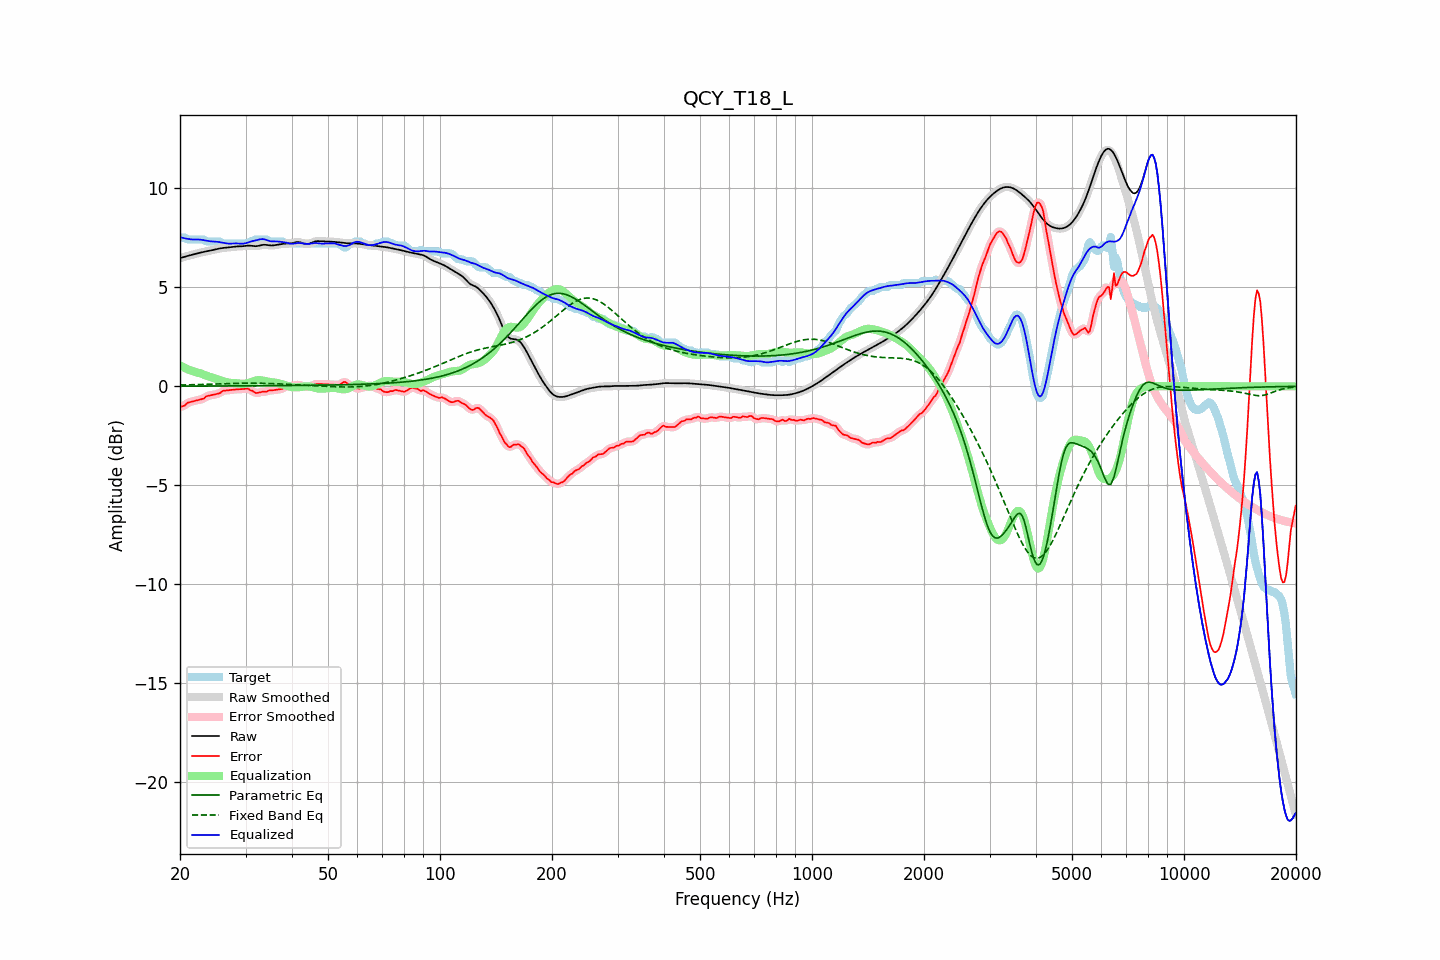

The data file committed next to this chart (first rows):
frequency, raw, error, smoothed, error_smoothed, equalization, parametric_eq, fixed_band_eq, equalized_raw, equalized_smoothed, target
20.00, 6.47, -1.04, 6.47, -1.05, 1.06, 0.01, 0.06, 7.53, 7.53, 7.51
20.20, 6.49, -1.02, 6.49, -1.02, 1.02, 0.01, 0.07, 7.51, 7.51, 7.51
20.40, 6.52, -0.99, 6.52, -0.99, 0.97, 0.01, 0.07, 7.49, 7.49, 7.51
20.61, 6.54, -0.97, 6.54, -0.94, 0.93, 0.01, 0.07, 7.47, 7.47, 7.51
20.81, 6.57, -0.88, 6.57, -0.89, 0.89, 0.01, 0.07, 7.45, 7.45, 7.44
21.02, 6.59, -0.82, 6.59, -0.84, 0.85, 0.01, 0.07, 7.44, 7.44, 7.41
21.23, 6.61, -0.80, 6.61, -0.80, 0.82, 0.01, 0.08, 7.43, 7.43, 7.41
21.44, 6.63, -0.78, 6.63, -0.78, 0.79, 0.01, 0.08, 7.42, 7.42, 7.41
21.66, 6.65, -0.76, 6.65, -0.76, 0.76, 0.01, 0.08, 7.41, 7.41, 7.41
21.87, 6.67, -0.74, 6.67, -0.74, 0.74, 0.01, 0.08, 7.41, 7.41, 7.41
22.09, 6.69, -0.72, 6.69, -0.72, 0.72, 0.01, 0.09, 7.41, 7.41, 7.41
22.31, 6.71, -0.70, 6.71, -0.70, 0.70, 0.01, 0.09, 7.41, 7.41, 7.41
22.54, 6.74, -0.68, 6.74, -0.68, 0.67, 0.01, 0.09, 7.41, 7.41, 7.41
22.76, 6.76, -0.66, 6.76, -0.66, 0.65, 0.01, 0.09, 7.40, 7.40, 7.41
22.99, 6.77, -0.64, 6.77, -0.63, 0.61, 0.01, 0.10, 7.39, 7.39, 7.41
23.22, 6.79, -0.61, 6.79, -0.59, 0.58, 0.01, 0.10, 7.37, 7.37, 7.41
23.45, 6.81, -0.52, 6.81, -0.54, 0.55, 0.01, 0.10, 7.36, 7.36, 7.33
23.69, 6.82, -0.49, 6.82, -0.50, 0.52, 0.01, 0.10, 7.34, 7.34, 7.31
23.92, 6.84, -0.47, 6.84, -0.47, 0.49, 0.01, 0.11, 7.33, 7.33, 7.31
24.16, 6.86, -0.46, 6.86, -0.46, 0.46, 0.01, 0.11, 7.32, 7.32, 7.31
24.40, 6.87, -0.44, 6.87, -0.44, 0.44, 0.02, 0.11, 7.31, 7.31, 7.31
24.65, 6.89, -0.42, 6.89, -0.42, 0.42, 0.02, 0.12, 7.31, 7.31, 7.31
24.89, 6.91, -0.40, 6.91, -0.40, 0.39, 0.02, 0.12, 7.30, 7.30, 7.31
25.14, 6.93, -0.38, 6.93, -0.39, 0.37, 0.02, 0.12, 7.30, 7.30, 7.31
25.39, 6.95, -0.36, 6.95, -0.36, 0.34, 0.02, 0.12, 7.29, 7.29, 7.31
25.65, 6.96, -0.34, 6.96, -0.32, 0.31, 0.02, 0.13, 7.28, 7.28, 7.30
25.91, 6.98, -0.26, 6.98, -0.27, 0.28, 0.02, 0.13, 7.26, 7.26, 7.24
26.16, 6.99, -0.22, 6.99, -0.23, 0.26, 0.02, 0.13, 7.24, 7.24, 7.21
26.43, 7.00, -0.22, 7.00, -0.21, 0.23, 0.02, 0.14, 7.23, 7.23, 7.21
26.69, 7.01, -0.21, 7.01, -0.20, 0.21, 0.02, 0.14, 7.21, 7.21, 7.21
26.96, 7.01, -0.20, 7.01, -0.20, 0.19, 0.02, 0.14, 7.21, 7.21, 7.21
27.23, 7.02, -0.19, 7.02, -0.19, 0.18, 0.02, 0.14, 7.20, 7.20, 7.21
27.50, 7.04, -0.18, 7.04, -0.18, 0.17, 0.02, 0.15, 7.21, 7.21, 7.21
27.77, 7.05, -0.17, 7.05, -0.17, 0.17, 0.02, 0.15, 7.21, 7.21, 7.21
28.05, 7.05, -0.16, 7.05, -0.16, 0.16, 0.02, 0.15, 7.22, 7.22, 7.21
28.33, 7.06, -0.15, 7.06, -0.15, 0.16, 0.02, 0.15, 7.22, 7.22, 7.21
28.62, 7.06, -0.15, 7.06, -0.15, 0.15, 0.02, 0.15, 7.21, 7.21, 7.21
28.90, 7.07, -0.15, 7.07, -0.15, 0.14, 0.02, 0.16, 7.20, 7.20, 7.21
29.19, 7.07, -0.14, 7.07, -0.14, 0.13, 0.02, 0.16, 7.20, 7.20, 7.21
29.48, 7.07, -0.14, 7.07, -0.14, 0.13, 0.02, 0.16, 7.20, 7.20, 7.21
29.78, 7.08, -0.13, 7.08, -0.12, 0.13, 0.02, 0.16, 7.21, 7.21, 7.21
30.08, 7.09, -0.12, 7.09, -0.12, 0.14, 0.02, 0.16, 7.23, 7.23, 7.21
30.38, 7.10, -0.11, 7.10, -0.13, 0.16, 0.02, 0.16, 7.26, 7.26, 7.21
30.68, 7.10, -0.15, 7.10, -0.15, 0.18, 0.02, 0.16, 7.29, 7.28, 7.26
30.99, 7.10, -0.21, 7.10, -0.19, 0.21, 0.02, 0.16, 7.31, 7.31, 7.31
31.30, 7.09, -0.22, 7.09, -0.24, 0.24, 0.02, 0.16, 7.33, 7.33, 7.31
31.61, 7.08, -0.29, 7.08, -0.29, 0.26, 0.03, 0.16, 7.34, 7.34, 7.36
31.93, 7.07, -0.34, 7.08, -0.32, 0.29, 0.03, 0.16, 7.36, 7.36, 7.41
32.24, 7.08, -0.33, 7.08, -0.33, 0.30, 0.03, 0.16, 7.38, 7.39, 7.41
32.57, 7.09, -0.32, 7.10, -0.32, 0.31, 0.03, 0.16, 7.41, 7.41, 7.41
32.89, 7.12, -0.30, 7.12, -0.30, 0.31, 0.03, 0.16, 7.43, 7.43, 7.41
33.22, 7.13, -0.28, 7.13, -0.28, 0.30, 0.03, 0.15, 7.43, 7.43, 7.41
33.55, 7.15, -0.27, 7.14, -0.28, 0.28, 0.03, 0.15, 7.43, 7.43, 7.41
33.89, 7.14, -0.27, 7.14, -0.27, 0.26, 0.03, 0.15, 7.41, 7.41, 7.41
34.23, 7.13, -0.27, 7.13, -0.25, 0.25, 0.03, 0.15, 7.38, 7.38, 7.41
34.57, 7.12, -0.22, 7.12, -0.23, 0.23, 0.03, 0.15, 7.35, 7.35, 7.34
34.92, 7.11, -0.20, 7.11, -0.21, 0.22, 0.03, 0.14, 7.33, 7.33, 7.31
35.27, 7.11, -0.20, 7.11, -0.20, 0.21, 0.03, 0.14, 7.32, 7.32, 7.31
35.62, 7.11, -0.20, 7.12, -0.19, 0.20, 0.03, 0.14, 7.31, 7.31, 7.31
35.97, 7.13, -0.18, 7.13, -0.19, 0.19, 0.03, 0.13, 7.31, 7.31, 7.31
... 635 more rows
